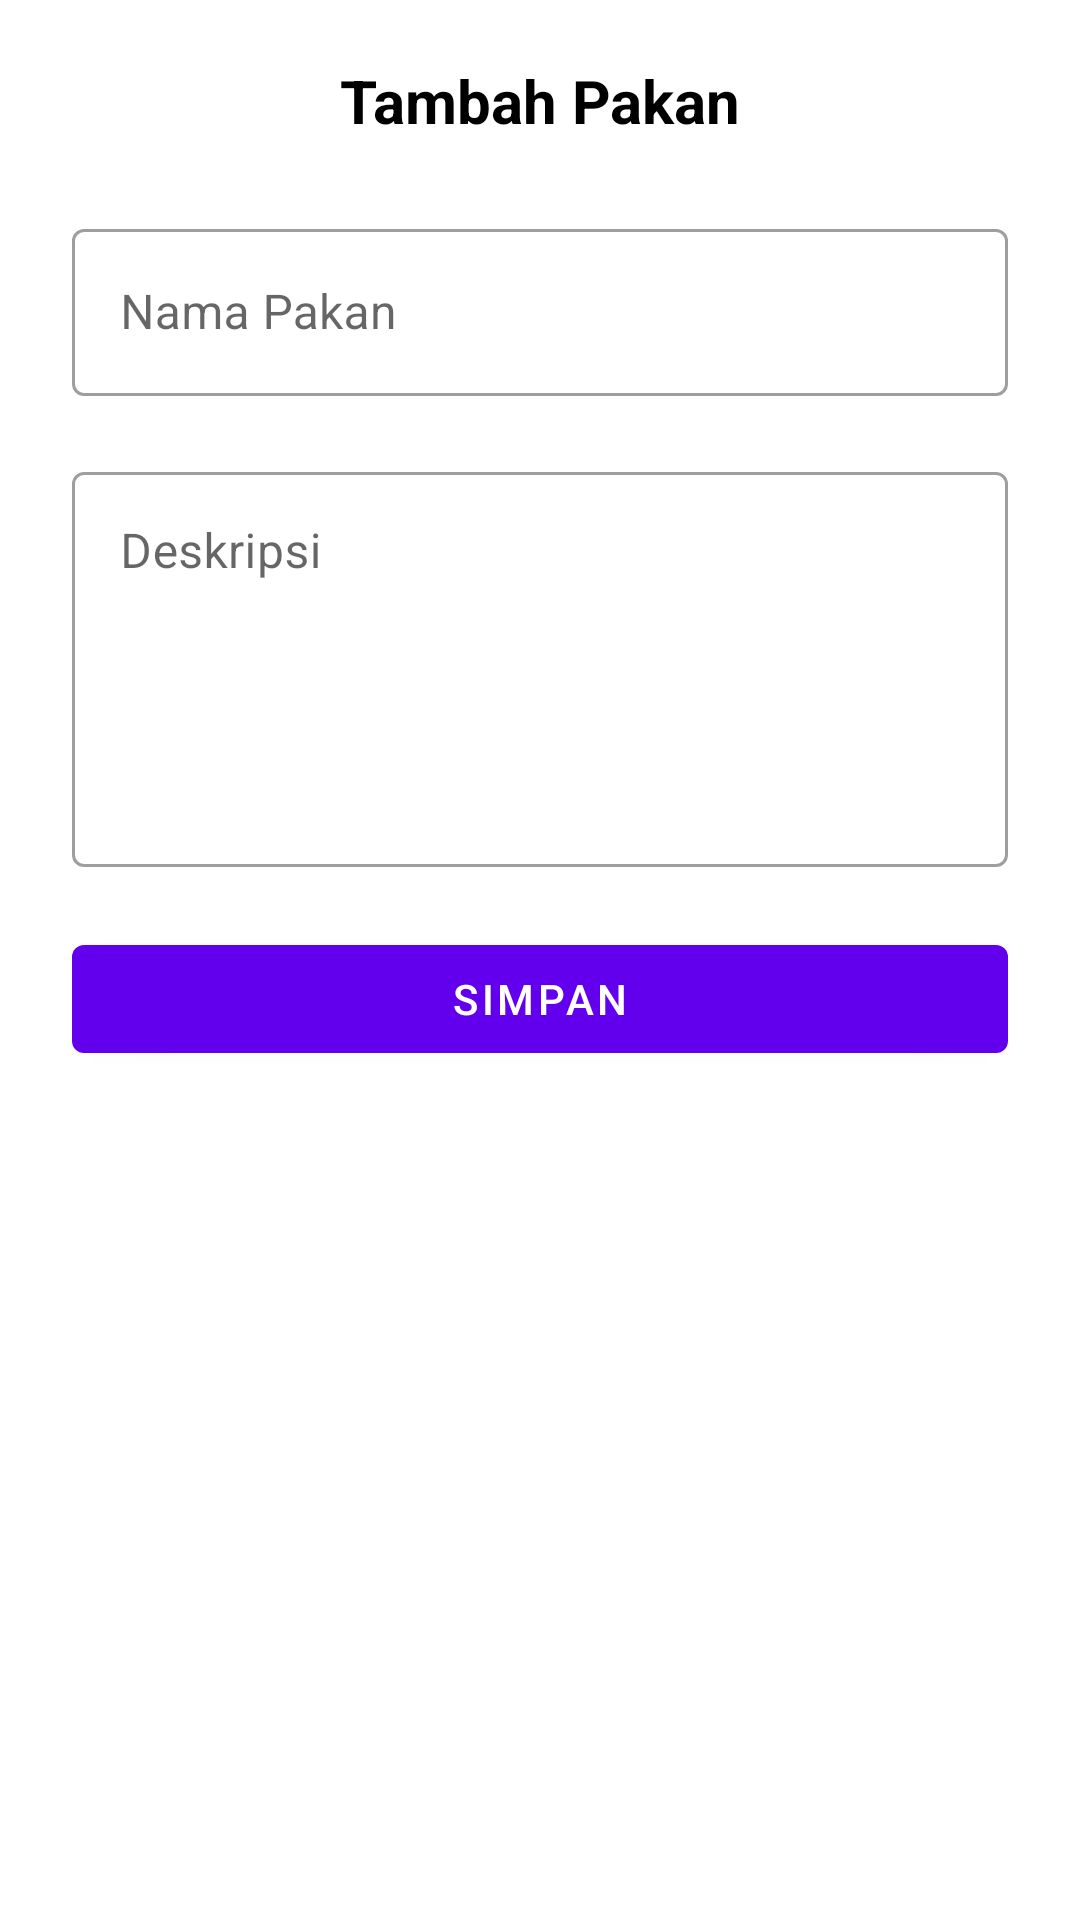

This screen was rendered from an Android layout file. Write that file and the resources it references.
<!-- AndroidManifest.xml: application theme Theme.MonitoringBiomassa -->
<!-- res/layout/bottom_sheet_pakan.xml -->
<?xml version="1.0" encoding="utf-8"?>
<layout xmlns:android="http://schemas.android.com/apk/res/android">

    <data>

        <variable
            name="bottomSheetPakan"
            type="com.cemebsa.biomassa.views.add.BottomSheetPakan" />
    </data>

    <LinearLayout
        android:layout_width="match_parent"
        android:layout_height="wrap_content"
        android:orientation="vertical"
        android:padding="10dp">

        <RelativeLayout
            android:layout_width="match_parent"
            android:layout_height="wrap_content">

            <TextView
                android:id="@+id/title_tv"
                style="@style/BottomSheetTextColor"
                android:layout_width="match_parent"
                android:layout_height="wrap_content"
                android:gravity="center_horizontal"
                android:padding="10dp"
                android:text="@string/tambah_pakan"
                android:textSize="20sp"
                android:textStyle="bold" />

            <ImageView
                android:id="@+id/iv_close"
                android:layout_width="30dp"
                android:layout_height="30dp"
                android:layout_alignParentStart="true"
                android:layout_centerVertical="true"
                android:padding="5dp"
                android:onClick="@{() -> bottomSheetPakan.dismiss()}"
                android:src="@drawable/ic_baseline_close_24" />

        </RelativeLayout>

        <ScrollView
            android:id="@+id/layout_fragment"
            android:layout_width="match_parent"
            android:layout_height="wrap_content"
            android:padding="@dimen/layout_padding">

            <LinearLayout
                android:layout_width="match_parent"
                android:layout_height="wrap_content"
                android:orientation="vertical">

                <com.google.android.material.textfield.TextInputLayout
                    android:id="@+id/nama_pakan"
                    style="@style/Widget.MaterialComponents.TextInputLayout.OutlinedBox"
                    android:layout_width="match_parent"
                    android:layout_height="wrap_content"
                    android:layout_marginBottom="20dp">

                    <com.google.android.material.textfield.TextInputEditText
                        android:id="@+id/nama_pakan_et"
                        style="@style/BottomSheetTextColor"
                        android:layout_width="match_parent"
                        android:layout_height="wrap_content"
                        android:hint="@string/nama_pakan"
                        android:importantForAutofill="no"
                        android:inputType="text"
                        android:maxLength="24"
                        android:minHeight="48dp"
                        android:selectAllOnFocus="true" />
                </com.google.android.material.textfield.TextInputLayout>

                <com.google.android.material.textfield.TextInputLayout
                    android:id="@+id/deskripsi_pakan_tv"
                    style="@style/Widget.MaterialComponents.TextInputLayout.OutlinedBox"
                    android:layout_width="match_parent"
                    android:layout_height="wrap_content"
                    android:layout_marginBottom="20dp">

                    <com.google.android.material.textfield.TextInputEditText
                        android:id="@+id/deskripsi_pakan_et"
                        style="@style/BottomSheetTextColor"
                        android:layout_width="match_parent"
                        android:layout_height="wrap_content"
                        android:gravity="top"
                        android:hint="@string/deskripsi"
                        android:importantForAutofill="no"
                        android:inputType="textMultiLine"
                        android:lines="5"
                        android:maxLength="200"
                        android:scrollbars="vertical"
                        android:selectAllOnFocus="true" />

                </com.google.android.material.textfield.TextInputLayout>

                <FrameLayout
                    android:layout_width="match_parent"
                    android:layout_height="wrap_content">

                    <com.google.android.material.button.MaterialButton
                        android:id="@+id/save_pakan_btn"
                        style="@style/Widget.MaterialComponents.Button"
                        android:layout_width="match_parent"
                        android:onClick="@{() -> bottomSheetPakan.savePakan()}"
                        android:layout_height="wrap_content"
                        android:text="@string/simpan"
                        android:textColor="@color/white" />

                    <ProgressBar
                        android:id="@+id/progress_loading"
                        android:layout_width="wrap_content"
                        android:layout_height="wrap_content"
                        android:layout_gravity="center"
                        android:visibility="gone" />
                </FrameLayout>
            </LinearLayout>
        </ScrollView>
    </LinearLayout>
</layout>
<!-- resources referenced by this layout -->
<resources>
  <color name="white">#FFFFFFFF</color>
  <dimen name="layout_padding">14dp</dimen>
  <string name="deskripsi">Deskripsi</string>
  <string name="nama_pakan">Nama Pakan</string>
  <string name="simpan">Simpan</string>
  <string name="tambah_pakan">Tambah Pakan</string>
  <style name="BottomSheetTextColor">
          <item name="android:textColor">@color/black</item>
      </style>
  <style name="Theme.MonitoringBiomassa" parent="Theme.MaterialComponents.DayNight.NoActionBar">
          
          <item name="colorPrimary">@color/purple_500</item>
          <item name="colorPrimaryVariant">@color/purple_700</item>
          <item name="colorOnPrimary">@color/white</item>
          
          <item name="colorSecondary">@color/teal_200</item>
          <item name="colorSecondaryVariant">@color/teal_700</item>
          <item name="colorOnSecondary">@color/black</item>
          
          <item name="android:statusBarColor" tools:targetApi="l">?attr/colorPrimaryVariant</item>
          
      </style>
  <color name="black">#FF000000</color>
  <color name="purple_500">#FF6200EE</color>
  <color name="purple_700">#FF3700B3</color>
  <color name="teal_200">#FF03DAC5</color>
  <color name="teal_700">#FF018786</color>
</resources>
